Image classification data set "assets" (abristow3/Rock_Paper_Scissors_AI on GitHub). Class labels (3): paper, rock, scissors.

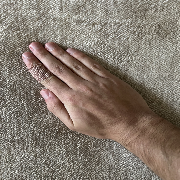
Label: paper

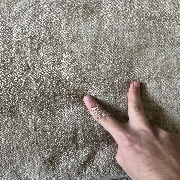
Label: scissors

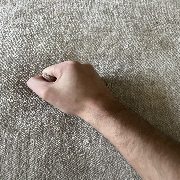
Label: rock

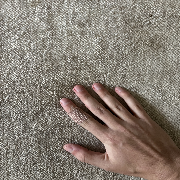
Label: paper

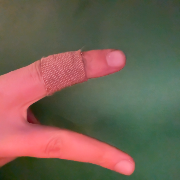
Label: scissors

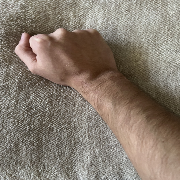
Label: rock
